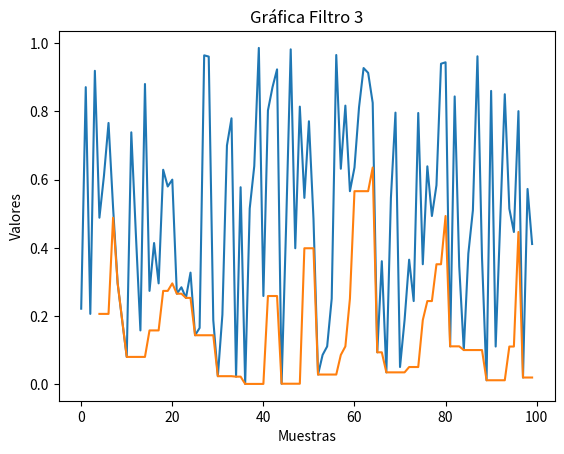

This figure's Python source:
# Tercer Filtro:
# Se cambio el medio por el minimo.
# Y se cambio la ventana de muestrado de 20 a 5 valores.

# Este filtro muestra el valor mas bajo de las ultimas 5 Muestras

import matplotlib.pyplot as plt
import numpy as np
import pandas as pd

# Creacion de datos randomizados
np.random.seed(5)
valores = np.random.random(100)
df = pd.DataFrame(valores, columns=["valores"])

# Filtro:
df["Minimo"] = df["valores"].rolling(window = 5).min()

# Presentacion del grafico:
plt.title("Gráfica Filtro 3")
plt.xlabel("Muestras")
plt.ylabel("Valores")
plt.plot(df["valores"])
plt.plot(df["Minimo"])
plt.show()
